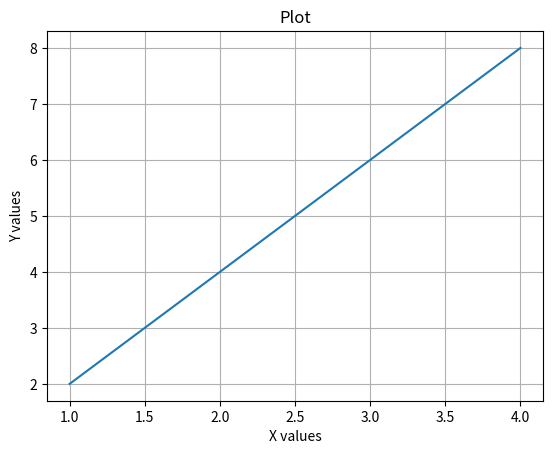

Here is the Python script that generated this plot:
"""
Matplotlib Line Plot
Description: Draws a line connecting data points using plt.plot()
"""

# Draws a line (or multiple lines) connecting data points. 
import matplotlib.pyplot as plt

x = [1,2,3,4]
y = [2,4,6,8]

plt.plot(x,y)
plt.xlabel("X values")
plt.ylabel("Y values")
plt.title("Plot")
plt.grid(True) # Adds a grid to the background of the plot.
plt.show() # Displays the window with the plot.
